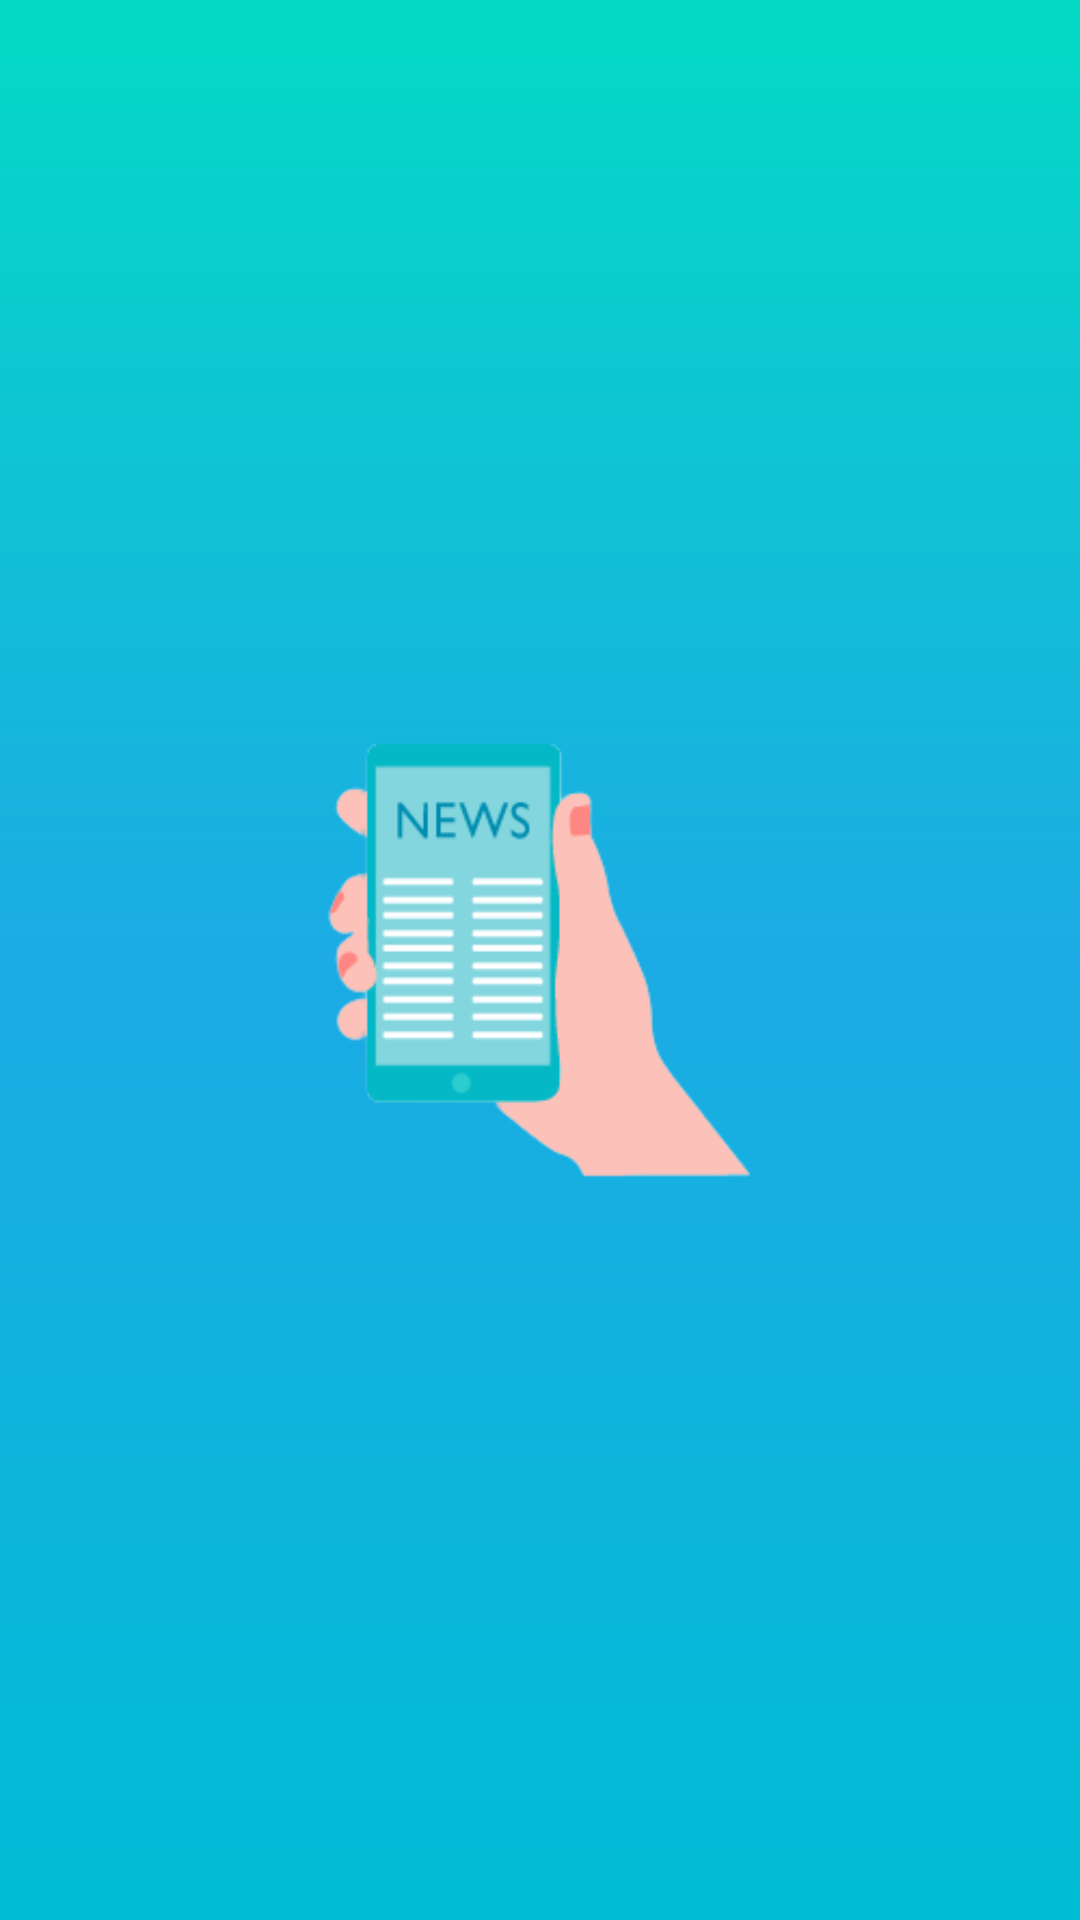

Android layout source for this screen:
<!-- AndroidManifest.xml: activity theme Theme.AppCompat.Light.NoActionBar.FullScreen -->
<!-- res/layout/activity_splash.xml -->
<?xml version="1.0" encoding="utf-8"?>
<LinearLayout xmlns:android="http://schemas.android.com/apk/res/android"
    android:layout_width="match_parent"
    android:layout_height="match_parent"
    android:background="@drawable/gradient_blue"
    android:orientation="vertical">

    <LinearLayout
        android:layout_width="match_parent"
        android:layout_height="match_parent"
        android:orientation="vertical">


        <ImageView
            android:layout_width="match_parent"
            android:layout_height="match_parent"
            android:src="@mipmap/ic_logo_splash" />

    </LinearLayout>

</LinearLayout>
<!-- resources referenced by this layout -->
<resources>
  <!-- drawable gradient_blue (drawable) -->
  <?xml version="1.0" encoding="utf-8"?>
  <selector xmlns:android="http://schemas.android.com/apk/res/android">
      <item>
          <shape>
              <gradient
                  android:startColor="@color/colorBlue"
                  android:centerColor="@color/colorTextBlue"
                  android:endColor="@color/teal_200"
                  android:angle="90"
                  android:type="linear" />
          </shape>
      </item>
  </selector>
  <!-- mipmap ic_logo_splash: png bitmap (mipmap-xxxhdpi, 14126 bytes) -->
  <style name="Theme.AppCompat.Light.NoActionBar.FullScreen" parent="@style/Theme.AppCompat.Light.NoActionBar">
          <item name="android:windowNoTitle">true</item>
          <item name="android:windowActionBar">false</item>
          <item name="android:windowFullscreen">true</item>
          <item name="android:windowContentOverlay">@null</item>
      </style>
  <color name="colorBlue">#00BCD4</color>
  <color name="colorTextBlue">#1cabe4</color>
  <color name="teal_200">#FF03DAC5</color>
</resources>
